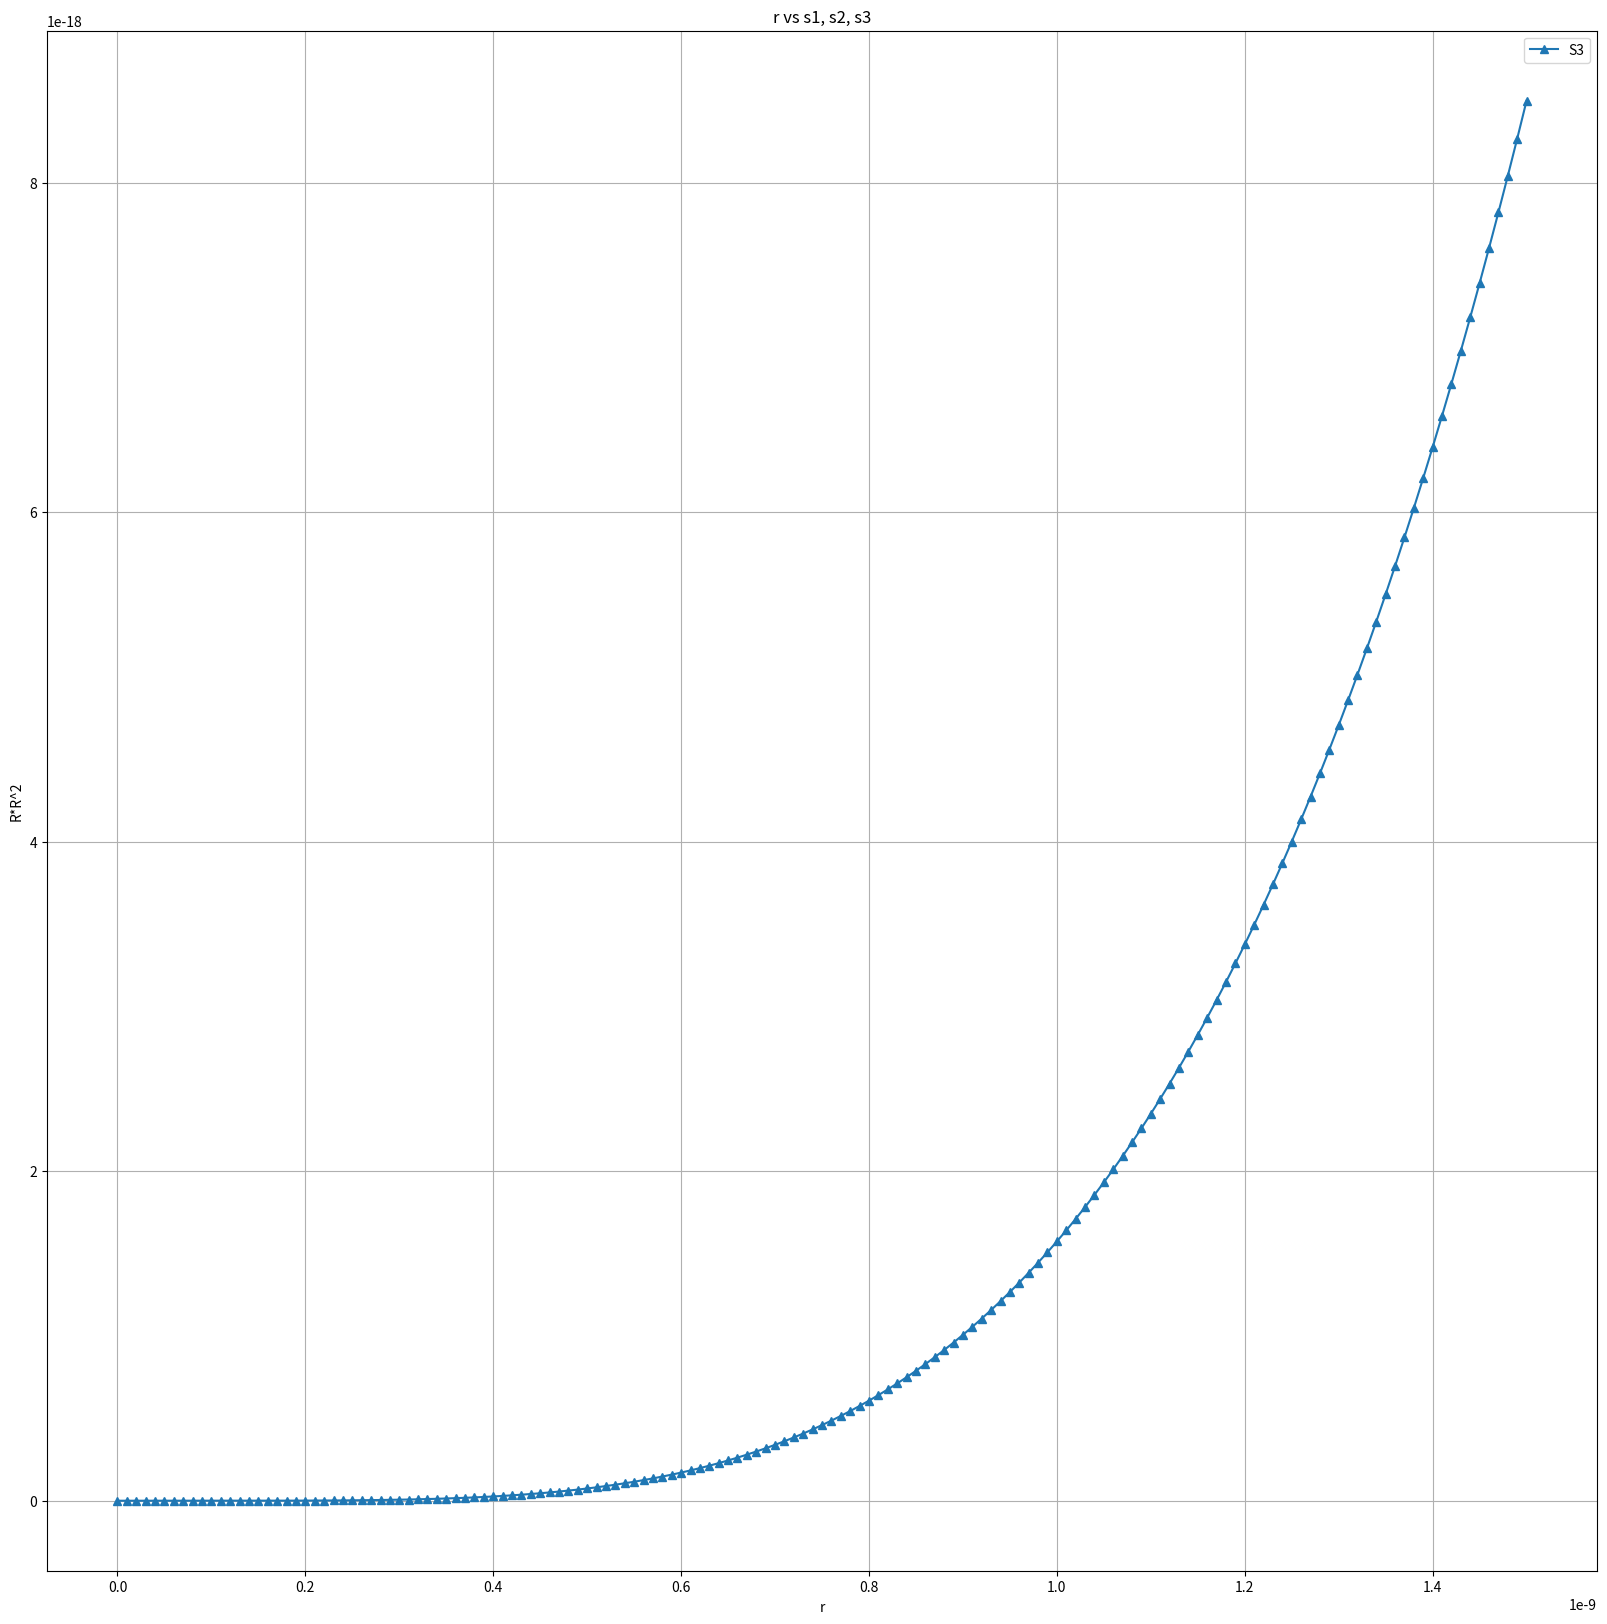

Write Python code to recreate this figure.
import matplotlib.pyplot as plt

#insert values, this is for x-y plot
#y values
r_values = [
0,0.00000000001,0.00000000002,0.00000000003,0.00000000004,0.00000000005,0.00000000006,0.00000000007,0.00000000008,0.00000000009,0.0000000001,0.00000000011,0.00000000012,0.00000000013,0.00000000014,0.00000000015,0.00000000016,0.00000000017,0.00000000018,0.00000000019,0.0000000002,0.00000000021,0.00000000022,0.00000000023,0.00000000024,0.00000000025,0.00000000026,0.00000000027,0.00000000028,0.00000000029,0.0000000003,0.00000000031,0.00000000032,0.00000000033,0.00000000034,0.00000000035,0.00000000036,0.00000000037,0.00000000038,0.00000000039,0.0000000004,0.00000000041,0.00000000042,0.00000000043,0.00000000044,0.00000000045,0.00000000046,0.00000000047,0.00000000048,0.00000000049,0.0000000005,0.00000000051,0.00000000052,0.00000000053,0.00000000054,0.00000000055,0.00000000056,0.00000000057,0.00000000058,0.00000000059,0.0000000006,0.00000000061,0.00000000062,0.00000000063,0.00000000064,0.00000000065,0.00000000066,0.00000000067,0.00000000068,0.00000000069,0.0000000007,0.00000000071,0.00000000072,0.00000000073,0.00000000074,0.00000000075,0.00000000076,0.00000000077,0.00000000078,0.00000000079,0.0000000008,0.00000000081,0.00000000082,0.00000000083,0.00000000084,0.00000000085,0.00000000086,0.00000000087,0.00000000088,0.00000000089,0.0000000009,0.00000000091,0.00000000092,0.00000000093,0.00000000094,0.00000000095,0.00000000096,0.00000000097,0.00000000098,0.00000000099,0.000000001,0.00000000101,0.00000000102,0.00000000103,0.00000000104,0.00000000105,0.00000000106,0.00000000107,0.00000000108,0.00000000109,0.0000000011,0.00000000111,0.00000000112,0.00000000113,0.00000000114,0.00000000115,0.00000000116,0.00000000117,0.00000000118,0.00000000119,0.0000000012,0.00000000121,0.00000000122,0.00000000123,0.00000000124,0.00000000125,0.00000000126,0.00000000127,0.00000000128,0.00000000129,0.0000000013,0.00000000131,0.00000000132,0.00000000133,0.00000000134,0.00000000135,0.00000000136,0.00000000137,0.00000000138,0.00000000139,0.0000000014,0.00000000141,0.00000000142,0.00000000143,0.00000000144,0.00000000145,0.00000000146,0.00000000147,0.00000000148,0.00000000149,0.0000000015

]
#insert the data
#x values
# s1_values = [
# 0,0.0000000000000000000000218099975196962,0.0000000000000000000000597752080542672,0.0000000000000000000000921529205022186,0.00000000000000000000011225147735021584,0.00000000000000000000012017595455200075,0.0000000000000000000001185729326558766,0.00000000000000000000011058204815969696,0.00000000000000000000009896326437086144,0.00000000000000000000008581921667399124,0.0000000000000000000000725947169313911,0.00000000000000000000006018605467742314,0.000000000000000000000049077054114971615,0.0000000000000000000000394646438091561,0.000000000000000000000031360504674566454,0.0000000000000000000000246669230306673,0.00000000000000000000001922993936104571,0.000000000000000000000014874462498562912,0.000000000000000000000011425992572618741,0.000000000000000000000008722914547302542,0.000000000000000000000006622468424755,0.000000000000000000000005002694508452741,0.000000000000000000000003761977938612606,0.000000000000000000000002817293178162554,0.0000000000000000000000021018627035643225,0.0000000000000000000000015626703312159624,0.0000000000000000000000011580825940212584,0.0000000000000000000000008557085187060644,0.00000000000000000000000063055050627783965,0.0000000000000000000000004634525763111242,0.0000000000000000000000003398265474891021,0.000000000000000000000000248624355519285,0.00000000000000000000000018152052050936626,0.00000000000000000000000013226932590338323,0.00000000000000000000000009620432203948083,0.00000000000000000000000006985191661969312,0.00000000000000000000000005063522319484511,0.000000000000000000000000036648538833432023,0.000000000000000000000000026486580802761826,0.000000000000000000000000019115840924514207,0.000000000000000000000000013778110558449343,0.000000000000000000000000009918428911977812,0.000000000000000000000000007131472982175926,0.000000000000000000000000005121805244004953,0.0000000000000000000000000036744893345633724,0.0000000000000000000000000026334322792132973,0.0000000000000000000000000018854641504933764,0.0000000000000000000000000013486641729694968,0.0000000000000000000000000009638202984100508,0.0000000000000000000000000006881945716302697,0.0000000000000000000000000004909808802161075,0.00000000000000000000000000035000190855523863,0.00000000000000000000000000024931145684969897,0.00000000000000000000000000017745685373931668,0.0000000000000000000000000001262217062613418,0.00000000000000000000000000008971754782928441,0.00000000000000000000000000006372847979869903,0.00000000000000000000000000004523896965108699,0.000000000000000000000000000032094045920507546,0.000000000000000000000000000022755060509962432,0.000000000000000000000000000016124340516494256,0.000000000000000000000000000011419435062802271,0.000000000000000000000000000008083023046614334,0.000000000000000000000000000005718432852612784,0.000000000000000000000000000004043536463523078,0.0000000000000000000000000000028578117532866482,0.0000000000000000000000000000020188323936781797,0.0000000000000000000000000000014255008739343494,0.000000000000000000000000000001006100110719868,0.0000000000000000000000000000007097853671469162,0.0000000000000000000000000000005005303647750917,0.0000000000000000000000000000003528227132892212,0.00000000000000000000000000000024860526375210056,0.00000000000000000000000000000017510418910002623,0.00000000000000000000000000000012328769815180297,0.00000000000000000000000000000008677294161558131,0.00000000000000000000000000000006105123687473358,0.0000000000000000000000000000000429392269759822,0.00000000000000000000000000000003019030257085468,0.000000000000000000000000000000021219636093069772,0.00000000000000000000000000000001490971053686061,0.000000000000000000000000000000010472847138455134,0.00000000000000000000000000000000735407272823011,0.000000000000000000000000000000005162521690673994,0.000000000000000000000000000000003623011942854248,0.000000000000000000000000000000002541877013859596,0.0000000000000000000000000000000017828675225823938,0.0000000000000000000000000000000012501616300361203,0.0000000000000000000000000000000008763921792549096,0.00000000000000000000000000000000061421250082790365,0.0000000000000000000000000000000004303572718045478,0.0000000000000000000000000000000003014618780156649,0.00000000000000000000000000000000021112067185206105,0.00000000000000000000000000000000014781771704363377,0.0000000000000000000000000000000001034717488690057,0.00000000000000000000000000000000007241337375247083,0.00000000000000000000000000000000005066633918772772,0.00000000000000000000000000000000003544263624726462,0.00000000000000000000000000000000002478792590297795,0.0000000000000000000000000000000000173326080391993,0.0000000000000000000000000000000000121171090287078,0.00000000000000000000000000000000000846929483916109,0.0000000000000000000000000000000000059184820793291324,0.000000000000000000000000000000000004135137277110034,0.000000000000000000000000000000000002888601615398482,0.0000000000000000000000000000000000020174605827505667,0.0000000000000000000000000000000000014087816284687375,0.0000000000000000000000000000000000009835693645368247,0.00000000000000000000000000000000000068657887655945405,0.0000000000000000000000000000000000004791830102803144,0.0000000000000000000000000000000000003343792157131148,0.00000000000000000000000000000000000023329495696588668,0.0000000000000000000000000000000000001627424791595239,0.00000000000000000000000000000000000011350820558435386,0.00000000000000000000000000000000000007915631401523574,0.00000000000000000000000000000000000005519211408015209,0.00000000000000000000000000000000000003847714289877156,0.000000000000000000000000000000000000026820325863084925,0.000000000000000000000000000000000000018692260729650087,0.000000000000000000000000000000000000013025584698524888,0.000000000000000000000000000000000000009075515135717563,0.000000000000000000000000000000000000006322444458505888,0.0000000000000000000000000000000000000044039201145932546,0.000000000000000000000000000000000000003067153298348175,0.0000000000000000000000000000000000000021358665741443573,0.0000000000000000000000000000000000000014871550964284046,0.0000000000000000000000000000000000000010353395797215206,0.0000000000000000000000000000000000000007207002246223034,0.0000000000000000000000000000000000000005016174587715732,0.0000000000000000000000000000000000000003490901652937307,0.0000000000000000000000000000000000000002429127925787476,0.0000000000000000000000000000000000000001690097511708455,0.00000000000000000000000000000000000000011757703991869593,0.0000000000000000000000000000000000000000817868403899782,0.00000000000000000000000000000000000000005688466887661949,0.00000000000000000000000000000000000000003956021685351231,0.000000000000000000000000000000000000000027508976492589623,0.00000000000000000000000000000000000000001912684060484374,0.000000000000000000000000000000000000000013297370393001796,0.000000000000000000000000000000000000000009243632750146274,0.00000000000000000000000000000000000000000642502234422143,0.0000000000000000000000000000000000000000044654197120258386,0.0000000000000000000000000000000000000000031031747835568974,0.0000000000000000000000000000000000000000021562897207194836,0.0000000000000000000000000000000000000000014981852282451753,0.0000000000000000000000000000000000000000010408353166495469,0.0000000000000000000000000000000000000000007230314957272393,0.0000000000000000000000000000000000000000005022172928184162,0.00000000000000000000000000000000000000000034880757899878718,0.0000000000000000000000000000000000000000002422370158746968,0.00000000000000000000000000000000000000000016821161400683003
#
#
# ]
#
# s2_values = [
# 0,0.00000000000000000000000270036560402072,0.00000000000000000000000717181140991208,0.0000000000000000000000104250454956945,0.0000000000000000000000115603651627208,0.0000000000000000000000107525367032532,0.00000000000000000000000863453050849746,0.000000000000000000000005943881592833114,0.000000000000000000000003337568180832966,0.0000000000000000000000013113321159342806,0.000000000000000000000000180581076000717,0.000000000000000000000000094842489440849,0.0000000000000000000000010679745882809822,0.0000000000000000000000030132968613976566,0.000000000000000000000005777440886499327,0.000000000000000000000009169740138269475,0.00000000000000000000001298587608438441,0.00000000000000000000001702563659483074,0.000000000000000000000021105275499703097,0.000000000000000000000025065266945293162,0.00000000000000000000002877434793110504,0.00000000000000000000003213072059594227,0.00000000000000000000003506119806083038,0.00000000000000000000003751895993648959,0.000000000000000000000039480458406343317,0.0000000000000000000000409418963114545,0.000000000000000000000041915591944280254,0.000000000000000000000042426454365899244,0.00000000000000000000004250871857022008,0.00000000000000000000004220303084034053,0.00000000000000000000004155392951203968,0.00000000000000000000004060773308286141,0.000000000000000000000039410824136980175,0.000000000000000000000038008301964741784,0.00000000000000000000003644296731178082,0.00000000000000000000003475459790585352,0.000000000000000000000032979472035019575,0.00000000000000000000003115009847610303,0.00000000000000000000002929511369421628,0.00000000000000000000002743931083094894,0.00000000000000000000002560376910225872,0.000000000000000000000023806056494840452,0.000000000000000000000022060482840856378,0.000000000000000000000020378384304341398,0.000000000000000000000018768423928748228,0.000000000000000000000017236896120582153,0.000000000000000000000015788025759287197,0.000000000000000000000014424255032700486,0.000000000000000000000013146513120786747,0.000000000000000000000011954465518300356,0.00000000000000000000001084674113548655,0.000000000000000000000009821136383096657,0.000000000000000000000008874796272068001,0.000000000000000000000008004373175765252,0.000000000000000000000007206164347638079,0.000000000000000000000006476229590249403,0.0000000000000000000000058104906601393794,0.000000000000000000000005204814090683088,0.00000000000000000000000465507914234559,0.000000000000000000000004157232563766475,0.000000000000000000000003707331782239584,0.0000000000000000000000033015780501529233,0.0000000000000000000000029363409642994468,0.000000000000000000000002608175655193254,0.0000000000000000000000023138338194889933,0.000000000000000000000002050269644754852,0.000000000000000000000001814641555488459,0.0000000000000000000000016043105947232413,0.0000000000000000000000014168361484196816,0.0000000000000000000000012499696210297258,0.0000000000000000000000011016465806427221,0.000000000000000000000000969977811081787,0.0000000000000000000000008532396360696176,0.0000000000000000000000007498638167649018,0.0000000000000000000000006584272681058786,0.0000000000000000000000005776417909099406,0.0000000000000000000000005063439749552329,0.0000000000000000000000004434853926688759,0.0000000000000000000000003881231729433746,0.00000000000000000000000033941101937754604,0.0000000000000000000000002965907163150208,0.00000000000000000000000025898414888733755,0.00000000000000000000000022598584935932967,0.000000000000000000000000197056070967473,0.00000000000000000000000017171438172532337,0.00000000000000000000000014953376397852493,0.00000000000000000000000013013520049932688,0.00000000000000000000000011318272433287021,0.0000000000000000000000000983789071950891,0.00000000000000000000000008546075976020794,0.00000000000000000000000007419601647932688,0.00000000000000000000000006437977748250768,0.00000000000000000000000005583148050170781,0.0000000000000000000000000483921764982191,0.00000000000000000000000004192208369255381,0.000000000000000000000000036298395899274967,0.00000000000000000000000003141332240102213,0.000000000000000000000000027172338003274827,0.000000000000000000000000023492623353469307,0.000000000000000000000000020301677052327136,0.0000000000000000000000000175360825067801,0.00000000000000000000000001514041385366417,0.000000000000000000000000013066266607521992,0.000000000000000000000000011271399944690617,0.000000000000000000000000009718978722932041,0.000000000000000000000000008376904447622132,0.00000000000000000000000000721722543031038,0.0000000000000000000000000062156173436615245,0.0000000000000000000000000053509262596803676,0.000000000000000000000000004604767068275,0.00000000000000000000000000396117091369637,0.000000000000000000000000003406275960844384,0.000000000000000000000000002928056415770478,0.0000000000000000000000000025160852790052966,0.0000000000000000000000000021613268107463155,0.0000000000000000000000000018559551375429263,0.0000000000000000000000000015931958349272049,0.000000000000000000000000001367187683309419,0.000000000000000000000000001172862119068822,0.0000000000000000000000000010058381925935856,0.0000000000000000000000000008623311033221683,0.000000000000000000000000000739072611641424,0.0000000000000000000000000006332418316221814,0.0000000000000000000000000005424050896088594,0.0000000000000000000000000004644636940042149,0.00000000000000000000000000039760860337825154,0.0000000000000000000000000003402811052567345,0.00000000000000000000000000029113872840738992,0.00000000000000000000000000024902570876244623,0.00000000000000000000000000021294741476069993,0.00000000000000000000000000018204821317794254,0.00000000000000000000000000015559232262456706,0.00000000000000000000000000013294725988315113,0.00000000000000000000000000011356953508290837,0.00000000000000000000000000009699229620750207,0.00000000000000000000000000008281466235919709,0.00000000000000000000000000007069251922379025,0.00000000000000000000000000006033057989111503,0.00000000000000000000000000005147554010946802,0.00000000000000000000000000004391017965457991,0.000000000000000000000000000037448281185145654,0.00000000000000000000000000003193025509971582,0.00000000000000000000000000002721937382323074,0.000000000000000000000000000023198531916664833,0.000000000000000000000000000019767459667033354,0.00000000000000000000000000001684032759448394,0.00000000000000000000000000001434368779847702,0.000000000000000000000000000012214705423031105,0.00000000000000000000000000001039963989758669,0.000000000000000000000000000008852541132988556,0.000000000000000000000000000007534130632951297
#
#
# ]

s3_values = [
0,0.000000000000000000000000905632430077738,0.000000000000000000000002704373812502816,0.000000000000000000000004368399729401394,0.000000000000000000000005275007147661248,0.000000000000000000000005153885383816825,0.000000000000000000000004056242473127952,0.0000000000000000000000023402618221003924,0.0000000000000000000000006686719904224,0.000000000000000000000000015187963907488625,0.00000000000000000000000167731292370832,0.000000000000000000000007293540491103605,0.00000000000000000000001886341693606675,0.000000000000000000000038769246255701884,0.00000000000000000000006979847411237697,0.00000000000000000000011516598797459781,0.00000000000000000000017853573375515213,0.00000000000000000000026404118326761976,0.0000000000000000000003763042986179592,0.00000000000000000000052045273392121785,0.000000000000000000000702135094797132,0.0000000000000000000009275341442977128,0.000000000000000000001203377901944808,0.0000000000000000000015369486316591401,0.0000000000000000000019360897555142765,0.000000000000000000002409210764242275,0.000000000000000000002965290222933495,0.0000000000000000000036138769920280084,0.0000000000000000000043650898000680566,0.000000000000000000005229615316318106,0.000000000000000000006218704878794118,0.000000000000000000007344170036989787,0.000000000000000000008618377069134542,0.000000000000000000010054240631637442,0.00000000000000000001166521669390777,0.00000000000000000001346529490540794,0.0000000000000000000154689905339694,0.000000000000000000017691336105446498,0.000000000000000000020147872864990457,0.00000000000000000002285464216989949,0.00000000000000000002582817691337184,0.000000000000000000029085493067766114,0.000000000000000000032644081425353126,0.00000000000000000003652189960416154,0.0000000000000000000407373643765107,0.000000000000000000045309344368251667,0.00000000000000000005025715316777361,0.00000000000000000005560054287536812,0.00000000000000000006135969811578371,0.00000000000000000006755523052968164,0.0000000000000000000742081737532185,0.00000000000000000008133997888915649,0.00000000000000000008897251046777062,0.00000000000000000009712804289125685,0.00000000000000000010582925735137859,0.00000000000000000011509923920677397,0.0000000000000000001249614758034314,0.00000000000000000013543985471957022,0.0000000000000000001465586624141997,0.00000000000000000015834258325724671,0.0000000000000000001708166989180044,0.0000000000000000001840064880879506,0.00000000000000000019793782651354027,0.00000000000000000021263698731446782,0.00000000000000000022813064156293323,0.00000000000000000024444585909977686,0.0000000000000000002616101095638542,0.0000000000000000002796512636115863,0.0000000000000000002985975943044667,0.0000000000000000003184777786431104,0.0000000000000000003393208992273973,0.00000000000000000036115644602329295,0.00000000000000000038401431821797,0.00000000000000000040792482614592604,0.00000000000000000043291869326996136,0.0000000000000000004590270582019588,0.0000000000000000004862814767494384,0.0000000000000000005147139239751613,0.0000000000000000005443567962579088,0.0000000000000000005752429133437362,0.000000000000000000607405520378007,0.0000000000000000006408782899094605,0.0000000000000000006756953238584957,0.0000000000000000007118911554428148,0.0000000000000000007495007510543273,0.0000000000000000007885595120821185,0.0000000000000000008291032766769157,0.0000000000000000008711683214534166,0.0000000000000000009147913631271368,0.0000000000000000009600095600834908,0.0000000000000000010068605138770596,0.0000000000000000010553822706597411,0.0000000000000000011056133225366489,0.0000000000000000011575926088495483,0.000000000000000001211359517387586,0.0000000000000000012669538855256596,0.0000000000000000013244160012909743,0.000000000000000001383786604358842,0.0000000000000000014451068869786483,0.0000000000000000015084184948316023,0.00000000000000000157376352782187,0.0000000000000000016411845408025282,0.0000000000000000017107245442387424,0.0000000000000000017824270048097594,0.0000000000000000018563358459522,0.000000000000000001932495448346587,0.0000000000000000020109506503495725,0.000000000000000002091746748374192,0.0000000000000000021749294972203205,0.0000000000000000022605451103580276,0.0000000000000000023486402601657546,0.000000000000000002439262078126217,0.000000000000000002532458154981958,0.000000000000000002628276540853013,0.000000000000000002726765745319127,0.0000000000000000028279747374684756,0.0000000000000000029319529459153883,0.0000000000000000030387502587889755,0.0000000000000000031484170236948743,0.000000000000000003261004047652113,0.0000000000000000033765625970070048,0.000000000000000003495144397326017,0.000000000000000003616801633269352,0.0000000000000000037415869484471644,0.000000000000000003869553445259681,0.000000000000000004000754684723438,0.000000000000000004135244686284517,0.000000000000000004273077927620568,0.000000000000000004414309344433193,0.0000000000000000045589943302314245,0.0000000000000000047071887361080504,0.000000000000000004858948870509694,0.00000000000000000501433149900174,0.000000000000000005173393844029343,0.000000000000000005336193584675373,0.0000000000000000055027888564156446,0.0000000000000000056732382508735904,0.000000000000000005847600815573678,0.000000000000000006025936053695386,0.000000000000000006208303923827563,0.000000000000000006394764839724601,0.0000000000000000065853796700644856,0.0000000000000000067802097382089806,0.000000000000000006979316821967269,0.00000000000000000718276315336272,0.000000000000000007390611418403289,0.000000000000000007602924756856315,0.000000000000000007819766762027412,0.000000000000000008041201480544285,0.000000000000000008267293412145276,0.00000000000000000849810750947298

]

#plotting
plt.figure(figsize=(20,20))
# plt.plot(r_values, s1_values, label = 'S1', marker = 'o')
# plt.plot(r_values, s2_values, label = 'S2', marker = 's')
plt.plot(r_values, s3_values, label = 'S3', marker = '^')
plt.xlabel("r")
plt.ylabel("R*R^2")
plt.title("r vs s1, s2, s3")
plt.legend()
plt.grid(True)
plt.show()
print()